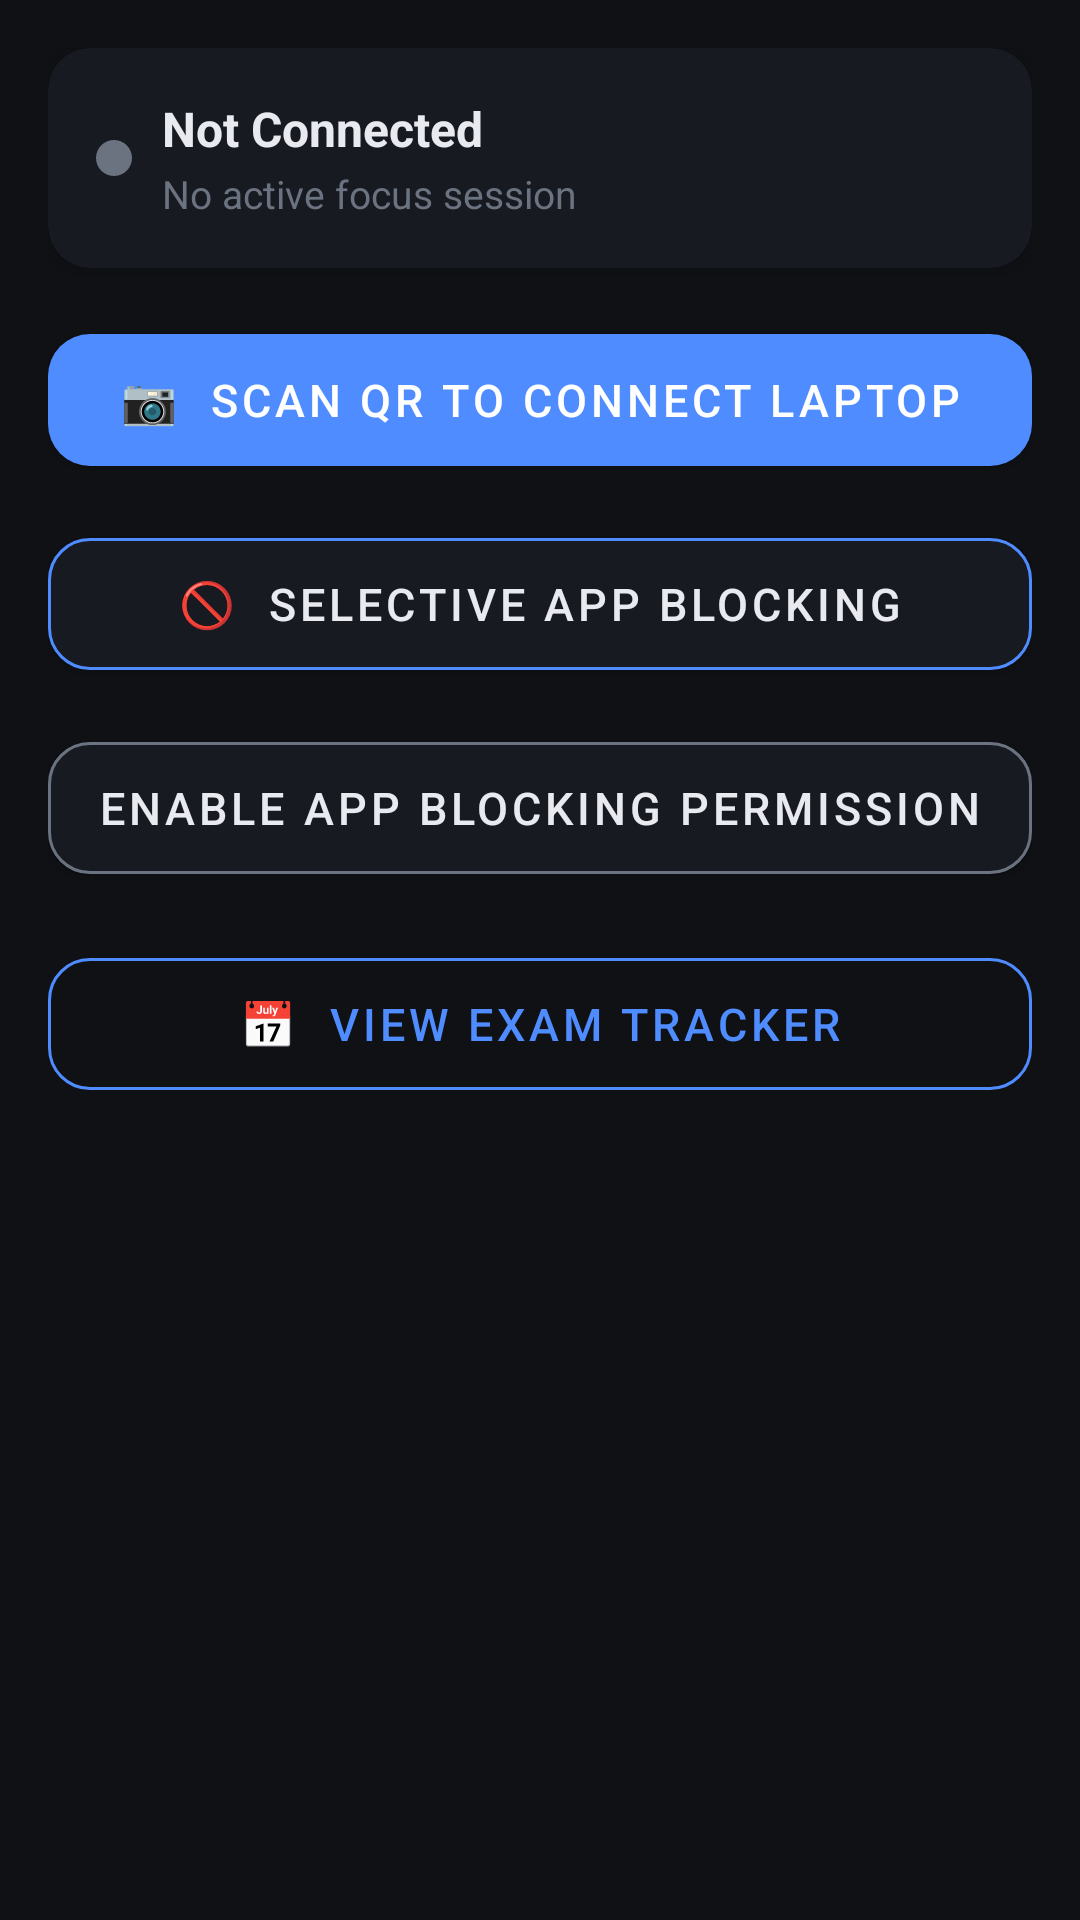

Produce the Android XML layout that renders to this screen, including the resource entries it uses.
<!-- AndroidManifest.xml: application theme Theme.SeriousStudy -->
<!-- res/layout/activity_main.xml -->
<?xml version="1.0" encoding="utf-8"?>
<ScrollView xmlns:android="http://schemas.android.com/apk/res/android"
    xmlns:app="http://schemas.android.com/apk/res-auto"
    android:layout_width="match_parent"
    android:layout_height="match_parent"
    android:background="@color/bg"
    android:fillViewport="true">

    <LinearLayout
        android:layout_width="match_parent"
        android:layout_height="wrap_content"
        android:orientation="vertical"
        android:padding="16dp">

        
        <androidx.cardview.widget.CardView
            android:id="@+id/cardConnection"
            android:layout_width="match_parent"
            android:layout_height="wrap_content"
            android:layout_marginBottom="16dp"
            app:cardBackgroundColor="@color/card"
            app:cardCornerRadius="14dp"
            app:cardElevation="4dp">

            <LinearLayout
                android:layout_width="match_parent"
                android:layout_height="wrap_content"
                android:orientation="vertical"
                android:padding="16dp">

                <LinearLayout
                    android:layout_width="match_parent"
                    android:layout_height="wrap_content"
                    android:gravity="center_vertical"
                    android:orientation="horizontal">

                    <View
                        android:id="@+id/viewStatusDot"
                        android:layout_width="12dp"
                        android:layout_height="12dp"
                        android:layout_marginEnd="10dp"
                        android:background="@drawable/shape_status_dot" />

                    <LinearLayout
                        android:layout_width="0dp"
                        android:layout_height="wrap_content"
                        android:layout_weight="1"
                        android:orientation="vertical">

                        <TextView
                            android:id="@+id/tvConnectionStatus"
                            android:layout_width="wrap_content"
                            android:layout_height="wrap_content"
                            android:text="Not Connected"
                            android:textColor="@color/text"
                            android:textSize="16sp"
                            android:textStyle="bold" />

                        <TextView
                            android:id="@+id/tvFocusState"
                            android:layout_width="wrap_content"
                            android:layout_height="wrap_content"
                            android:layout_marginTop="2dp"
                            android:text="No active focus session"
                            android:textColor="@color/muted"
                            android:textSize="13sp" />
                    </LinearLayout>
                </LinearLayout>
            </LinearLayout>
        </androidx.cardview.widget.CardView>

        
        <com.google.android.material.button.MaterialButton
            android:id="@+id/btnScanQr"
            android:layout_width="match_parent"
            android:layout_height="56dp"
            android:layout_marginBottom="12dp"
            android:text="📷  Scan QR to Connect Laptop"
            android:textColor="@color/white"
            android:textSize="15sp"
            app:backgroundTint="@color/accent"
            app:cornerRadius="14dp" />

        
        <com.google.android.material.button.MaterialButton
            android:id="@+id/btnManageBlocklist"
            android:layout_width="match_parent"
            android:layout_height="56dp"
            android:layout_marginBottom="12dp"
            android:text="🚫  Selective App Blocking"
            android:textColor="@color/text"
            android:textSize="15sp"
            app:backgroundTint="@color/card"
            app:cornerRadius="14dp"
            app:strokeColor="@color/accent"
            app:strokeWidth="1dp" />

        
        <com.google.android.material.button.MaterialButton
            android:id="@+id/btnAccessibility"
            android:layout_width="match_parent"
            android:layout_height="56dp"
            android:layout_marginBottom="16dp"
            android:text="Enable App Blocking Permission"
            android:textColor="@color/text"
            android:textSize="15sp"
            app:backgroundTint="@color/card"
            app:cornerRadius="14dp"
            app:strokeColor="@color/muted"
            app:strokeWidth="1dp" />

        
        <androidx.cardview.widget.CardView
            android:id="@+id/cardFocusActive"
            android:layout_width="match_parent"
            android:layout_height="wrap_content"
            android:layout_marginBottom="12dp"
            android:visibility="gone"
            app:cardBackgroundColor="@color/card"
            app:cardCornerRadius="14dp"
            app:cardElevation="4dp">

            <LinearLayout
                android:layout_width="match_parent"
                android:layout_height="wrap_content"
                android:orientation="vertical"
                android:padding="16dp">

                <TextView
                    android:id="@+id/tvFocusSubject"
                    android:layout_width="wrap_content"
                    android:layout_height="wrap_content"
                    android:text="🔒  Focus: Subject"
                    android:textColor="@color/text"
                    android:textSize="18sp"
                    android:textStyle="bold" />

                <TextView
                    android:layout_width="wrap_content"
                    android:layout_height="wrap_content"
                    android:layout_marginTop="10dp"
                    android:text="☎  Phone Calls ALLOWED"
                    android:textColor="@color/success"
                    android:textSize="14sp" />

                <TextView
                    android:layout_width="wrap_content"
                    android:layout_height="wrap_content"
                    android:layout_marginTop="6dp"
                    android:text="🚨  Emergency ALLOWED"
                    android:textColor="@color/success"
                    android:textSize="14sp" />
            </LinearLayout>
        </androidx.cardview.widget.CardView>

        
        <com.google.android.material.button.MaterialButton
            android:id="@+id/btnEmergencyUnlock"
            style="@style/Widget.MaterialComponents.Button.OutlinedButton"
            android:layout_width="match_parent"
            android:layout_height="56dp"
            android:layout_marginBottom="16dp"
            android:text="⚠️  Emergency Unlock"
            android:textColor="@color/danger"
            android:textSize="15sp"
            android:visibility="gone"
            app:cornerRadius="14dp"
            app:strokeColor="@color/danger"
            app:strokeWidth="1dp" />

        
        <com.google.android.material.button.MaterialButton
            android:id="@+id/btnExamTracker"
            style="@style/Widget.MaterialComponents.Button.OutlinedButton"
            android:layout_width="match_parent"
            android:layout_height="56dp"
            android:text="📅  View Exam Tracker"
            android:textColor="@color/accent"
            android:textSize="15sp"
            app:cornerRadius="14dp"
            app:strokeColor="@color/accent"
            app:strokeWidth="1dp" />

    </LinearLayout>
</ScrollView>
<!-- resources referenced by this layout -->
<resources>
  <color name="accent">#4f8cff</color>
  <color name="bg">#0f1115</color>
  <color name="card">#171a21</color>
  <color name="danger">#ef4444</color>
  <color name="muted">#6b7280</color>
  <color name="success">#22c55e</color>
  <color name="text">#e8eaf0</color>
  <color name="white">#FFFFFF</color>
  <!-- drawable shape_status_dot (drawable) -->
  <?xml version="1.0" encoding="utf-8"?>
  <shape xmlns:android="http://schemas.android.com/apk/res/android"
      android:shape="oval">
      <solid android:color="@color/muted" />
      <size android:width="12dp" android:height="12dp" />
  </shape>
  <style name="Theme.SeriousStudy" parent="Theme.MaterialComponents.DayNight.NoActionBar">
          <item name="colorPrimary">@color/accent</item>
          <item name="colorPrimaryDark">@color/bg</item>
          <item name="colorAccent">@color/accent</item>
          <item name="android:windowBackground">@color/bg</item>
          <item name="android:statusBarColor">@color/bg</item>
      </style>
</resources>
